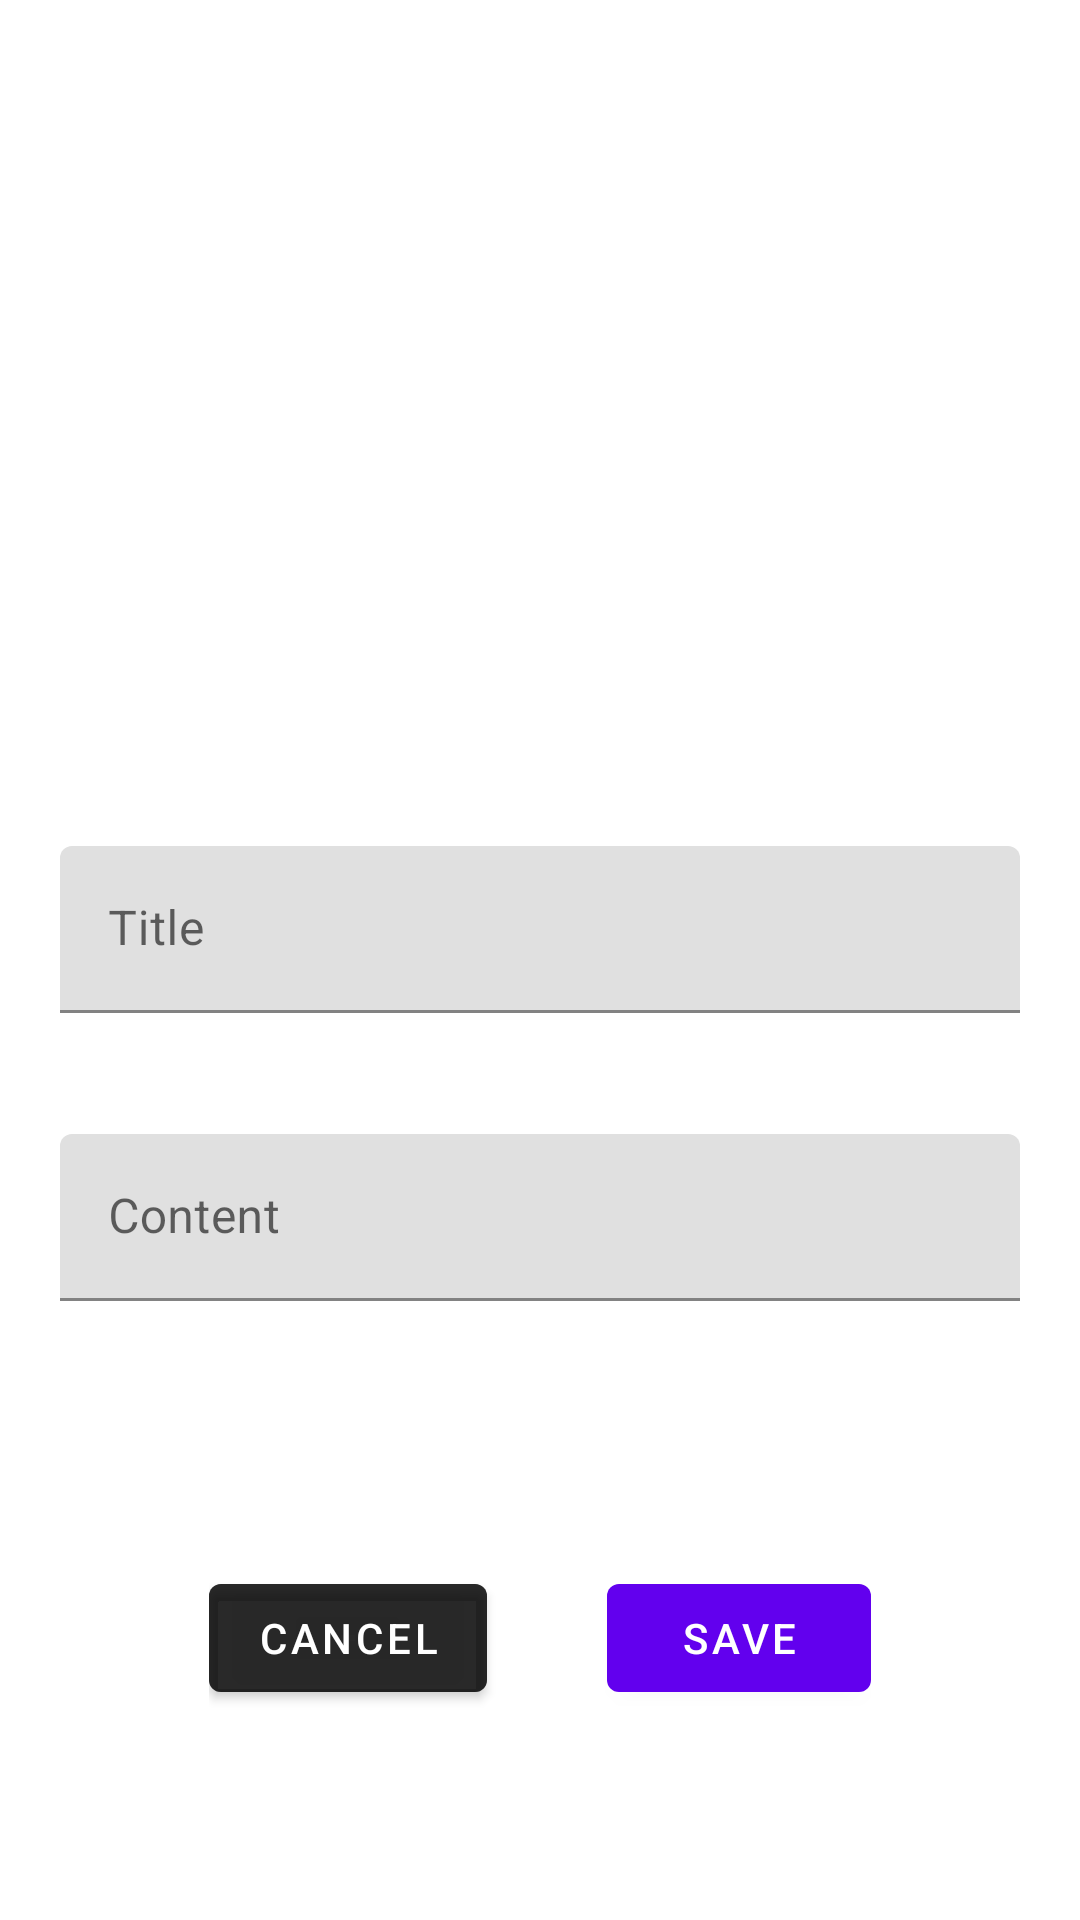

Write the Android layout XML for this screen, with the resource values it uses.
<!-- AndroidManifest.xml: application theme Theme.TrainingAndroid -->
<!-- res/layout/activity_add_note.xml -->
<?xml version="1.0" encoding="utf-8"?>
<RelativeLayout xmlns:android="http://schemas.android.com/apk/res/android"
    xmlns:app="http://schemas.android.com/apk/res-auto"
    xmlns:tools="http://schemas.android.com/tools"
    android:layout_width="match_parent"
    android:layout_height="match_parent"
    android:padding="20dp"
    tools:context=".notes.ItemNoteActivity">


    <com.google.android.material.textfield.TextInputLayout
        android:layout_width="match_parent"
        android:layout_height="wrap_content"
        android:id="@+id/tilTitle"
        android:layout_centerInParent="true"
        app:errorEnabled="true">

        <EditText
            android:id="@+id/etTitle"
            android:layout_width="match_parent"
            android:layout_height="wrap_content"
            android:hint="Title"
            />
    </com.google.android.material.textfield.TextInputLayout>

    <com.google.android.material.textfield.TextInputLayout
        android:layout_width="match_parent"
        android:layout_height="wrap_content"
        android:layout_below="@+id/tilTitle"
        android:id="@+id/tilContent"
        app:errorEnabled="true"
        >

        <EditText
            android:id="@+id/etContent"
            android:layout_width="match_parent"
            android:layout_height="wrap_content"
            android:hint="Content"
            android:layout_marginTop="20dp"/>

    </com.google.android.material.textfield.TextInputLayout>



    <LinearLayout
        android:layout_width="wrap_content"
        android:layout_height="wrap_content"
        android:layout_alignParentBottom="true"
        android:layout_centerHorizontal="true"
        android:layout_marginBottom="50dp"
        android:gravity="center"
        android:orientation="horizontal">

        <com.google.android.material.button.MaterialButton
            android:id="@+id/btnCancel"
            android:layout_width="wrap_content"
            android:layout_height="wrap_content"
            android:backgroundTint="?android:attr/colorControlNormal"
            android:text="Cancel" />

        <com.google.android.material.button.MaterialButton
            android:id="@+id/btnSave"
            android:layout_width="wrap_content"
            android:layout_height="wrap_content"
            android:layout_marginStart="40dp"
            android:text="Save" />

    </LinearLayout>


</RelativeLayout>
<!-- resources referenced by this layout -->
<resources>
  <style name="Theme.TrainingAndroid" parent="Theme.MaterialComponents.DayNight.DarkActionBar">
          
          <item name="colorPrimary">@color/purple_500</item>
          <item name="colorPrimaryVariant">@color/purple_700</item>
          <item name="colorOnPrimary">@color/white</item>
          
          <item name="colorSecondary">@color/teal_200</item>
          <item name="colorSecondaryVariant">@color/teal_700</item>
          <item name="colorOnSecondary">@color/black</item>
          
          <item name="android:statusBarColor" tools:targetApi="l">?attr/colorPrimaryVariant</item>
          
      </style>
  <!-- not gathered from this repository: default colours our renderer supplied (Android Studio template values) -->
  <color name="purple_500">#FF6200EE</color>
  <color name="purple_700">#FF3700B3</color>
  <color name="teal_200">#FF03DAC5</color>
  <color name="teal_700">#FF018786</color>
  <color name="black">#FF000000</color>
  <color name="white">#FFFFFFFF</color>
</resources>
